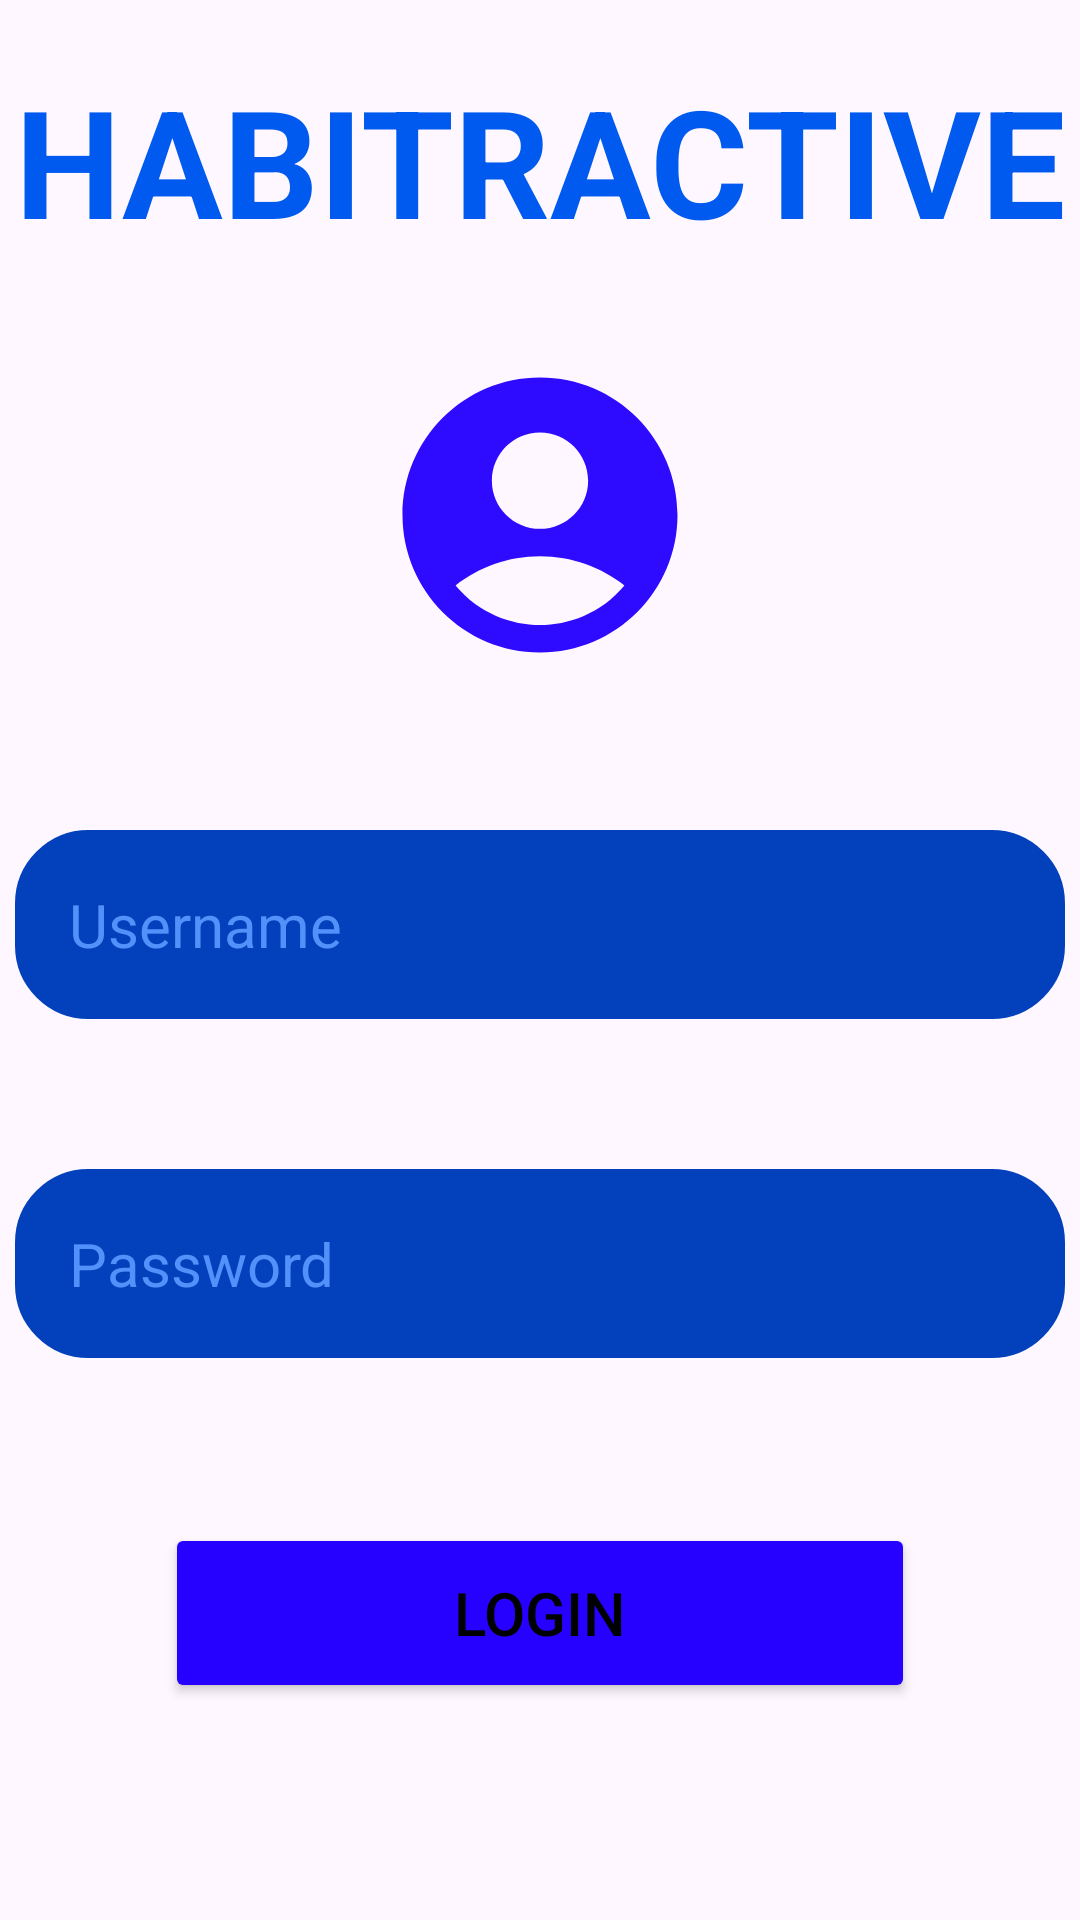

Layout XML and referenced resources for this Android screen:
<!-- AndroidManifest.xml: application theme Theme.Habitractive -->
<!-- res/layout/activity_main.xml -->
<?xml version="1.0" encoding="utf-8"?>
<LinearLayout xmlns:android="http://schemas.android.com/apk/res/android"
    xmlns:app="http://schemas.android.com/apk/res-auto"
    xmlns:tools="http://schemas.android.com/tools"
    android:id="@+id/main"
    android:layout_width="match_parent"
    android:layout_height="match_parent"
    android:orientation="vertical"
    android:background="@drawable/darkblue_bg1"
    tools:context=".MainActivity">

    <TextView
        android:layout_width="wrap_content"
        android:layout_height="wrap_content"
        android:text="@string/header"
        android:textSize="50sp"
        android:textColor="#005AEF"
        android:layout_gravity="center"
        android:textStyle="bold"
        android:layout_marginTop="20dp"/>

    <ImageView
        android:layout_width="110dp"
        android:layout_height="110dp"
        android:layout_gravity="center"
        android:layout_marginTop="30dp"
        android:src="@drawable/account_icon"/>

    <EditText
        android:layout_width="350dp"
        android:layout_height="wrap_content"
        android:layout_marginTop="50dp"
        android:hint="@string/username"
        android:textColor="@color/white"
        android:textColorHint="#5290FA"
        android:textSize="20sp"
        android:background="@drawable/rounded_corner"
        android:padding="18dp"
        android:layout_gravity="center"
        android:inputType="text"
        android:backgroundTint="#0341BC"
        android:id="@+id/username_input"/>

    <EditText
        android:layout_width="350dp"
        android:layout_height="wrap_content"
        android:layout_marginTop="50dp"
        android:hint="@string/password"
        android:textColor="@color/white"
        android:textColorHint="#5290FA"
        android:textSize="20sp"
        android:background="@drawable/rounded_corner"
        android:padding="18dp"
        android:layout_gravity="center"
        android:inputType="textPassword"
        android:backgroundTint="#0341BC"
        android:id="@+id/password_input"/>

    <Button
        android:layout_width="250dp"
        android:layout_height="60dp"
        android:text="@string/login"
        android:backgroundTint="#2701FF"
        android:textColor="@color/black"
        android:layout_marginTop="55dp"
        android:textSize="20sp"
        android:gravity="center"
        android:layout_gravity="center"
        android:id="@+id/login_btn"/>


</LinearLayout>
<!-- resources referenced by this layout -->
<resources>
  <!-- drawable account_icon (drawable) -->
  <vector xmlns:android="http://schemas.android.com/apk/res/android" android:height="24dp" android:tint="#2E0BFF" android:viewportHeight="24" android:viewportWidth="24" android:width="24dp">
        
      <path android:fillColor="@android:color/white" android:pathData="M12,2C6.48,2 2,6.48 2,12s4.48,10 10,10s10,-4.48 10,-10S17.52,2 12,2zM12,6c1.93,0 3.5,1.57 3.5,3.5S13.93,13 12,13s-3.5,-1.57 -3.5,-3.5S10.07,6 12,6zM12,20c-2.03,0 -4.43,-0.82 -6.14,-2.88C7.55,15.8 9.68,15 12,15s4.45,0.8 6.14,2.12C16.43,19.18 14.03,20 12,20z"/>
      
  </vector>
  <!-- drawable rounded_corner (drawable) -->
  <?xml version="1.0" encoding="utf-8"?>
  <shape xmlns:android="http://schemas.android.com/apk/res/android"
      android:shape="rectangle"
      >
      <corners android:radius="24dp"/>
      <stroke android:width="1dp" android:color="@color/white"/>
  
  </shape>
  <string name="header">HABITRACTIVE</string>
  <string name="login">Login</string>
  <string name="password">Password</string>
  <string name="username">Username</string>
  <style name="Theme.Habitractive" parent="Base.Theme.Habitractive" />
  <style name="Base.Theme.Habitractive" parent="Theme.Material3.DayNight.NoActionBar">
          
          
      </style>
  <!-- not gathered from this repository: default colours our renderer supplied (Android Studio template values) -->
  <color name="black">#FF000000</color>
  <color name="white">#FFFFFFFF</color>
</resources>
